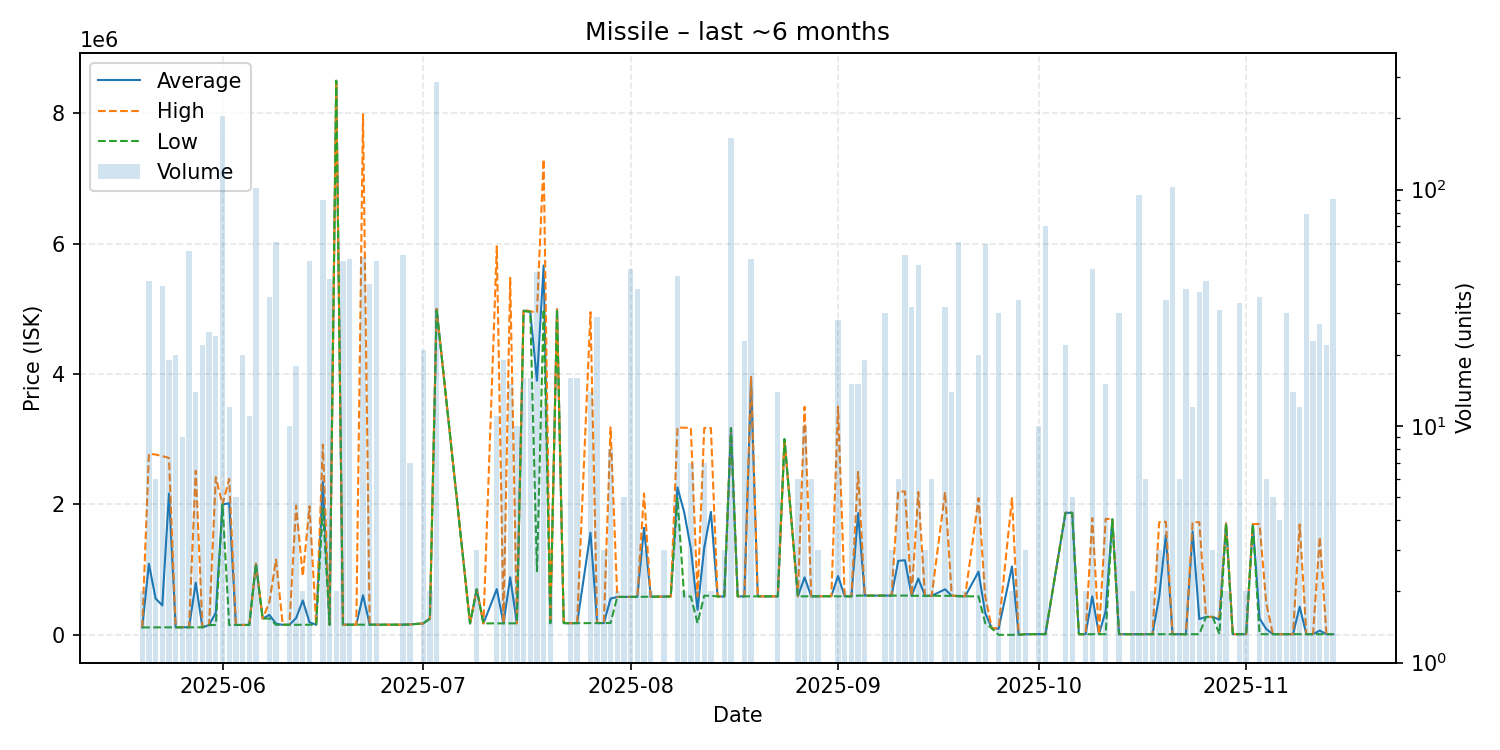

Source data for this figure (header and first rows):
date, average, highest, lowest, order_count, volume
2025-05-20, 114050, 114100, 114000, 2, 2
2025-05-21, 1088598, 2776000, 115100, 6, 41
2025-05-22, 556983, 2766000, 115200, 3, 6
2025-05-23, 451967, 2742000, 115200, 6, 39
2025-05-24, 2167111, 2713000, 115300, 6, 19
2025-05-25, 115210, 115300, 115100, 12, 20
2025-05-26, 116211, 120100, 115100, 9, 9
2025-05-27, 116911, 120050, 115100, 10, 55
2025-05-28, 801071, 2516000, 115500, 3, 14
2025-05-29, 115691, 115700, 115500, 3, 22
2025-05-30, 150940, 151000, 150050, 5, 25
2025-05-31, 340192, 2417000, 151350, 4, 24
2025-06-01, 2000000, 2000000, 2000000, 5, 204
2025-06-02, 2017783, 2391000, 151700, 4, 12
2025-06-03, 151700, 151700, 151700, 5, 5
2025-06-04, 152010, 152200, 152000, 2, 20
2025-06-05, 152500, 152500, 152500, 3, 11
2025-06-06, 1090000, 1093000, 1088000, 5, 102
2025-06-07, 250100, 250100, 250100, 1, 1
2025-06-08, 306800, 500000, 251900, 12, 35
2025-06-09, 170978, 1153000, 154300, 6, 60
2025-06-10, 154300, 154300, 154300, 1, 1
2025-06-11, 154800, 154800, 154800, 1, 10
2025-06-12, 256839, 1983000, 155300, 11, 18
2025-06-13, 527650, 900000, 155300, 2, 2
2025-06-14, 191984, 1973000, 155700, 14, 50
2025-06-15, 155700, 155700, 155700, 1, 1
2025-06-16, 2350079, 2918000, 1943000, 13, 90
2025-06-17, 155995, 156000, 155900, 3, 42
2025-06-18, 8498000, 8498000, 8498000, 1, 2
2025-06-19, 156294, 156300, 156200, 4, 50
2025-06-20, 156208, 156400, 156200, 4, 51
2025-06-21, 156500, 156500, 156500, 1, 1
2025-06-22, 608165, 7986000, 156500, 7, 52
2025-06-23, 156330, 156400, 156300, 4, 40
2025-06-24, 156456, 156500, 156300, 3, 50
2025-06-28, 156423, 156500, 156400, 3, 53
2025-06-29, 160000, 160000, 160000, 2, 7
2025-07-01, 175100, 175100, 175100, 2, 21
2025-07-02, 250000, 250000, 250000, 2, 2
2025-07-03, 5000000, 5000000, 5000000, 4, 285
2025-07-08, 175700, 175700, 175700, 1, 1
2025-07-09, 700000, 700000, 700000, 1, 3
2025-07-10, 176200, 176200, 176200, 1, 1
2025-07-12, 702182, 5958000, 176600, 2, 11
2025-07-13, 176942, 177100, 176800, 2, 19
2025-07-14, 883353, 5474000, 177100, 5, 15
2025-07-15, 177280, 177300, 177100, 2, 10
2025-07-16, 4974312, 4992000, 4964000, 4, 16
2025-07-17, 4956312, 4960000, 4955000, 7, 16
2025-07-18, 3898269, 4947000, 977000, 10, 45
2025-07-19, 5665167, 7294000, 4995000, 5, 12
2025-07-20, 179000, 179000, 179000, 2, 2
2025-07-21, 4992000, 4992000, 4992000, 1, 1
2025-07-22, 179600, 179600, 179600, 1, 1
2025-07-23, 179575, 179600, 179500, 3, 16
2025-07-24, 179594, 179600, 179500, 3, 16
2025-07-26, 1566143, 4949000, 181000, 5, 14
2025-07-27, 181169, 181200, 181100, 4, 29
2025-07-28, 181400, 181400, 181400, 3, 3
... 96 more rows
